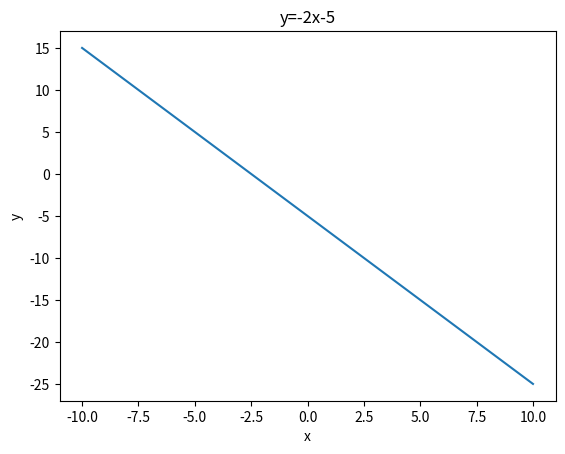

Recreate this plot in Python.
# -*- coding: utf-8 -*-
"""
Created on Wed Jan 15 22:23:09 2025

Oppg 6) Skriv en kode som plotter funksjonen 𝑓(𝑥) = −𝑥2 − 5, for x på intervallet [-10,10].
Hint: np.linspace(-10, 10, 200) gir en array med 200 punkter jevnt fordelt på intervallet
[-10,10].


[redacted]
"""
import numpy as np
import matplotlib.pyplot as plt

def f(x):
   return  -2*x - 5

x = np.linspace(-10,10,20)
y = f(x)

plt.plot (x, y)
plt.xlabel("x")
plt.ylabel("y")
plt.title("y=-2x-5")


